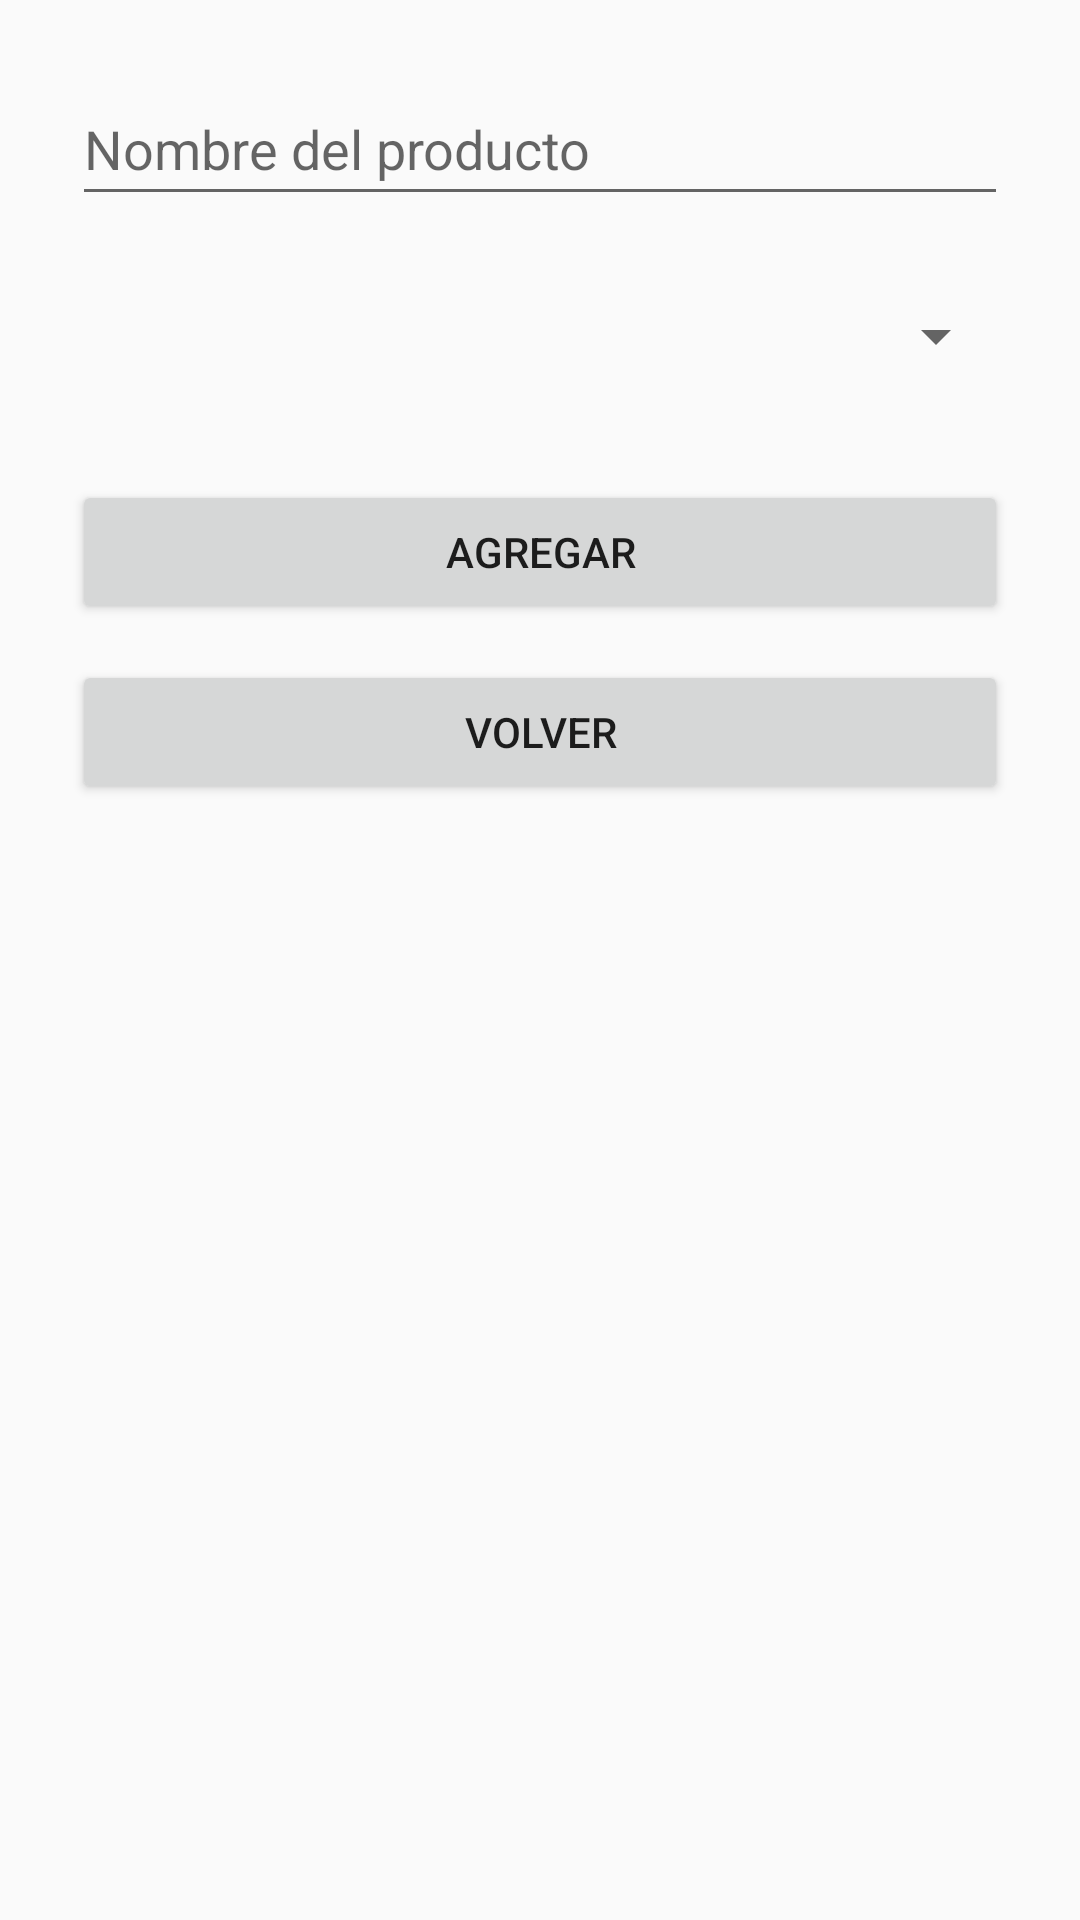

Write the Android layout XML for this screen, with the resource values it uses.
<!-- AndroidManifest.xml: application theme Theme.AppCompat.Light.NoActionBar -->
<!-- res/layout/activity_compras.xml -->
<?xml version="1.0" encoding="utf-8"?>
<LinearLayout xmlns:android="http://schemas.android.com/apk/res/android"
    android:layout_width="match_parent"
    android:layout_height="match_parent"
    android:orientation="vertical"
    android:padding="24dp">

    <EditText
        android:id="@+id/etNombre"
        android:layout_width="match_parent"
        android:layout_height="wrap_content"
        android:hint="Nombre del producto"
        android:inputType="text"
        android:minHeight="48dp" />

    <Spinner
        android:id="@+id/spEstado"
        android:layout_width="match_parent"
        android:layout_height="wrap_content"
        android:layout_marginTop="16dp"
        android:minHeight="48dp" />

    <Button
        android:id="@+id/btnAgregar"
        android:layout_width="match_parent"
        android:layout_height="wrap_content"
        android:text="Agregar"
        android:layout_marginTop="24dp"
        android:minHeight="48dp" />

    <Button
        android:id="@+id/btnVolver"
        android:layout_width="match_parent"
        android:layout_height="wrap_content"
        android:layout_marginTop="12dp"
        android:text="Volver"
        android:minHeight="48dp" />

</LinearLayout>
<!-- resources referenced by this layout -->
<resources>

</resources>
